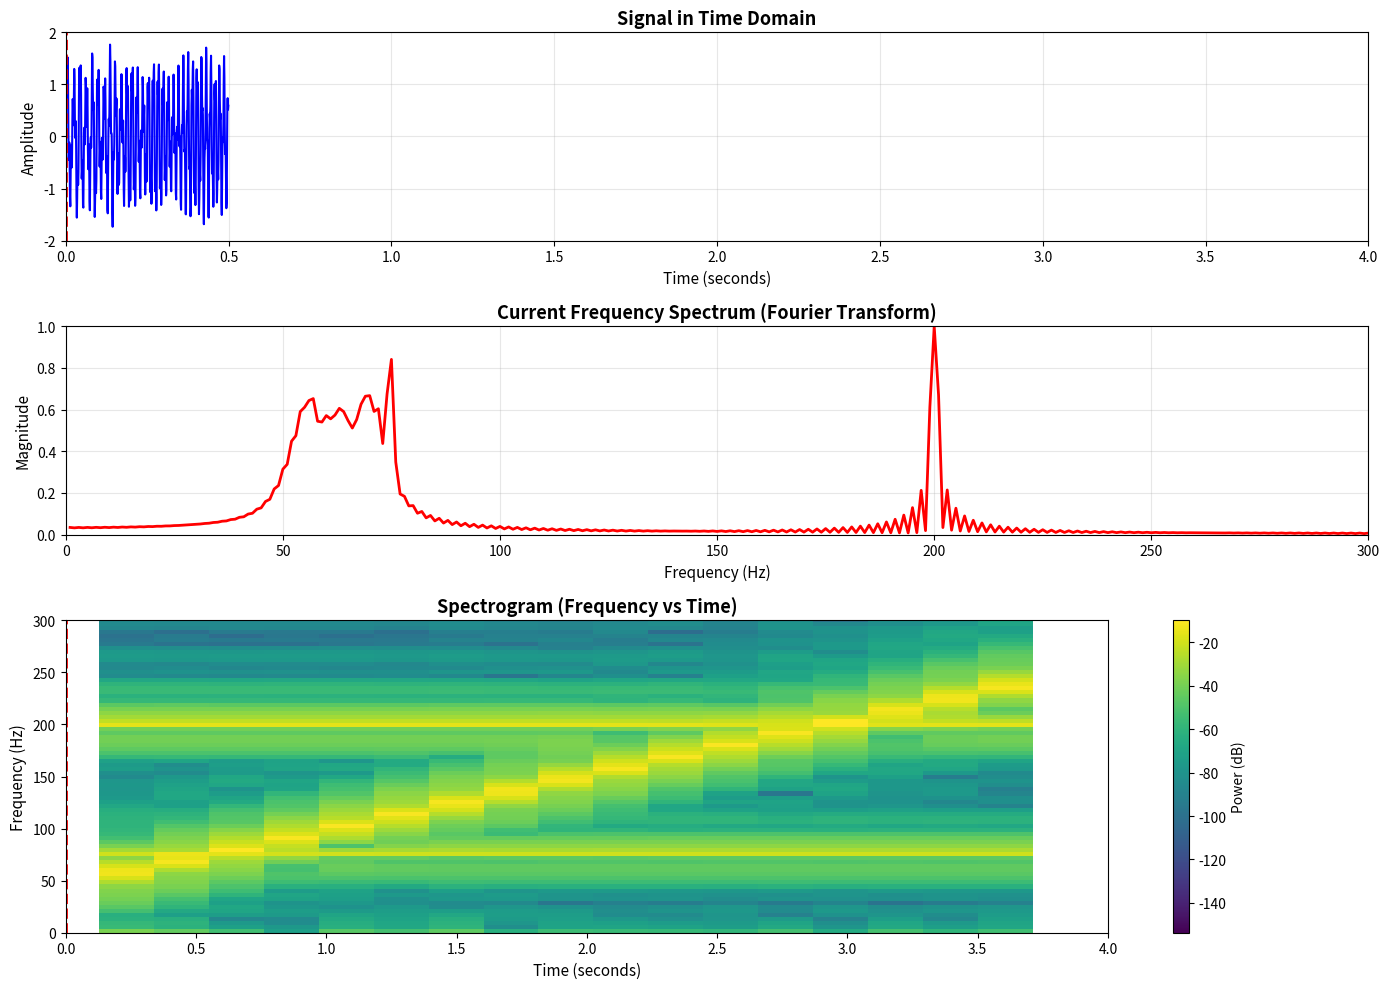

Source code (Python):
import numpy as np
import matplotlib.pyplot as plt
from matplotlib.animation import FuncAnimation
from scipy import signal

# Generate a signal with changing frequencies (like a chirp)
duration = 4  # seconds
sample_rate = 1000  # Hz
t = np.linspace(0, duration, duration * sample_rate)

# Create a signal that changes frequency over time
# Plus some constant tones
freq1 = 50 + 100 * (t / duration)  # Chirp from 50 to 150 Hz
freq2 = 200  # Constant tone
signal_wave = (np.sin(2 * np.pi * freq1 * t) + 
               0.5 * np.sin(2 * np.pi * freq2 * t) +
               0.3 * np.sin(2 * np.pi * 75 * t))

# Calculate spectrogram
f, t_spec, Sxx = signal.spectrogram(signal_wave, sample_rate, nperseg=256)

# Setup figure
fig = plt.figure(figsize=(14, 10))
gs = fig.add_gridspec(3, 1, height_ratios=[1, 1, 1.5])

ax1 = fig.add_subplot(gs[0])
ax2 = fig.add_subplot(gs[1])
ax3 = fig.add_subplot(gs[2])

# Plot 1: Time domain signal
line1, = ax1.plot([], [], 'b-', linewidth=1.5)
vline1 = ax1.axvline(x=0, color='r', linestyle='--', linewidth=2)
ax1.set_xlim(0, duration)
ax1.set_ylim(-2, 2)
ax1.set_xlabel('Time (seconds)', fontsize=11)
ax1.set_ylabel('Amplitude', fontsize=11)
ax1.set_title('Signal in Time Domain', fontsize=13, fontweight='bold')
ax1.grid(True, alpha=0.3)

# Plot 2: Current frequency spectrum
line2, = ax2.plot([], [], 'r-', linewidth=2)
ax2.set_xlim(0, 300)
ax2.set_ylim(0, 1)
ax2.set_xlabel('Frequency (Hz)', fontsize=11)
ax2.set_ylabel('Magnitude', fontsize=11)
ax2.set_title('Current Frequency Spectrum (Fourier Transform)', fontsize=13, fontweight='bold')
ax2.grid(True, alpha=0.3)

# Plot 3: Spectrogram (frequency over time)
spectrogram_img = ax3.imshow(10 * np.log10(Sxx), aspect='auto', origin='lower',
                              extent=[t_spec[0], t_spec[-1], f[0], f[-1]],
                              cmap='viridis', vmax=np.max(10 * np.log10(Sxx)))
vline3 = ax3.axvline(x=0, color='r', linestyle='--', linewidth=2)
ax3.set_xlim(0, duration)
ax3.set_ylim(0, 300)
ax3.set_xlabel('Time (seconds)', fontsize=11)
ax3.set_ylabel('Frequency (Hz)', fontsize=11)
ax3.set_title('Spectrogram (Frequency vs Time)', fontsize=13, fontweight='bold')
cbar = plt.colorbar(spectrogram_img, ax=ax3)
cbar.set_label('Power (dB)', fontsize=10)

# Window size for FFT
window_size = 1000  # samples

def animate(frame):
    # Current time
    current_time = t[frame * 50] if frame * 50 < len(t) else t[-1]
    current_idx = min(frame * 50, len(t) - 1)
    
    # Update time domain plot (show a moving window)
    start_idx = max(0, current_idx - 2000)
    end_idx = min(len(t), current_idx + 500)
    line1.set_data(t[start_idx:end_idx], signal_wave[start_idx:end_idx])
    vline1.set_xdata([current_time])
    
    # Calculate FFT for current window
    start_window = max(0, current_idx - window_size // 2)
    end_window = min(len(signal_wave), current_idx + window_size // 2)
    window_signal = signal_wave[start_window:end_window]
    
    if len(window_signal) > 0:
        # Pad if necessary
        if len(window_signal) < window_size:
            window_signal = np.pad(window_signal, 
                                  (0, window_size - len(window_signal)), 
                                  'constant')
        
        # Compute FFT
        fft_values = np.fft.fft(window_signal)
        fft_freq = np.fft.fftfreq(len(window_signal), 1/sample_rate)
        
        # Take only positive frequencies
        positive_freq_idx = fft_freq > 0
        fft_freq_positive = fft_freq[positive_freq_idx]
        fft_magnitude = np.abs(fft_values[positive_freq_idx])
        
        # Normalize
        fft_magnitude = fft_magnitude / np.max(fft_magnitude) if np.max(fft_magnitude) > 0 else fft_magnitude
        
        # Update frequency plot
        line2.set_data(fft_freq_positive, fft_magnitude)
    
    # Update spectrogram vertical line
    vline3.set_xdata([current_time])
    
    return line1, vline1, line2, vline3

# Create animation
total_frames = len(t) // 50
anim = FuncAnimation(fig, animate, frames=total_frames, interval=50, blit=True, repeat=True)

plt.tight_layout()
plt.show()